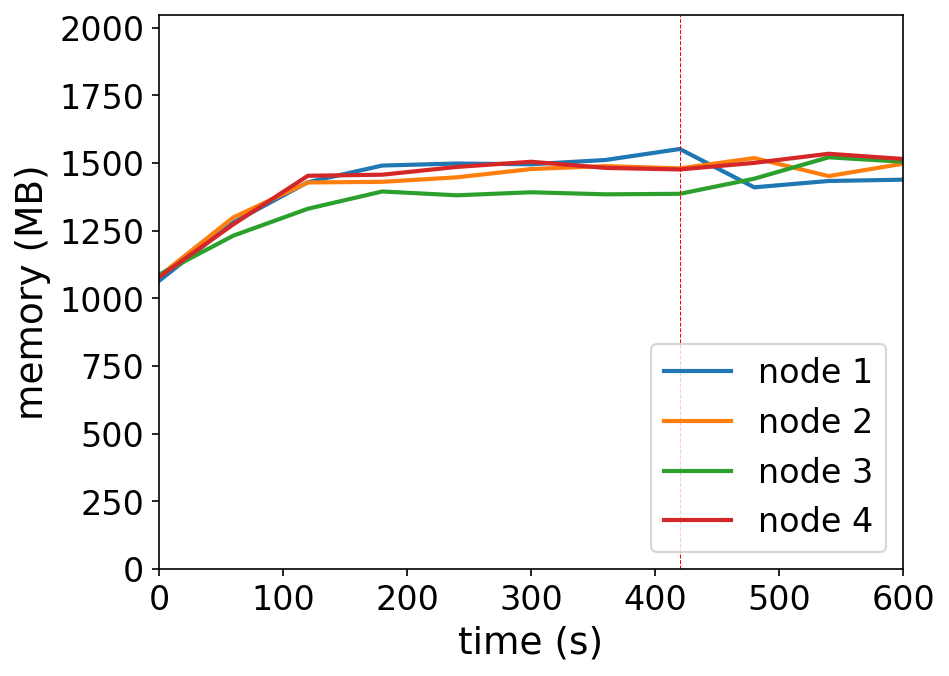

Source data for this figure (header and first rows):
timestamp, ppgcc-m02_pod_amount, ppgcc-m02_memory, ppgcc-m02_cpu, ppgcc-m03_pod_amount, ppgcc-m03_memory, ppgcc-m03_cpu, ppgcc-m04_pod_amount, ppgcc-m04_memory, ppgcc-m04_cpu, ppgcc-m05_pod_amount, ppgcc-m05_memory, ppgcc-m05_cpu
0, 10, 1090220, 281668661, 10, 1107620, 262746415, 10, 1113596, 270501237, 10, 1104552, 268985386
60, 10, 1311452, 233924181, 10, 1330568, 243499380, 10, 1261436, 173884358, 10, 1304400, 207016838
120, 10, 1463384, 684398199, 10, 1462436, 679228947, 10, 1362944, 402348521, 10, 1487748, 770072131
180, 10, 1526480, 688102662, 10, 1464944, 638194100, 10, 1428416, 440958818, 10, 1491840, 762021923
240, 10, 1534136, 671868532, 10, 1481840, 683243027, 10, 1413896, 436272418, 10, 1521144, 733282653
300, 10, 1531364, 648956788, 10, 1513256, 697914852, 10, 1425380, 409228588, 10, 1540812, 777582162
360, 10, 1547468, 689664535, 10, 1524476, 668920309, 10, 1417592, 438448904, 10, 1517580, 694356733
420, 10, 1589048, 690047886, 10, 1515764, 691977614, 10, 1419572, 447471603, 10, 1511640, 757740622
480, 9, 1444112, 626611429, 10, 1554704, 657848401, 11, 1476728, 456908185, 10, 1536588, 761103353
540, 9, 1468136, 468840500, 10, 1486592, 637461371, 11, 1557644, 676353744, 10, 1571040, 758890281
600, 9, 1473020, 481141368, 10, 1533452, 694081321, 11, 1540880, 646341287, 10, 1551372, 752122339
